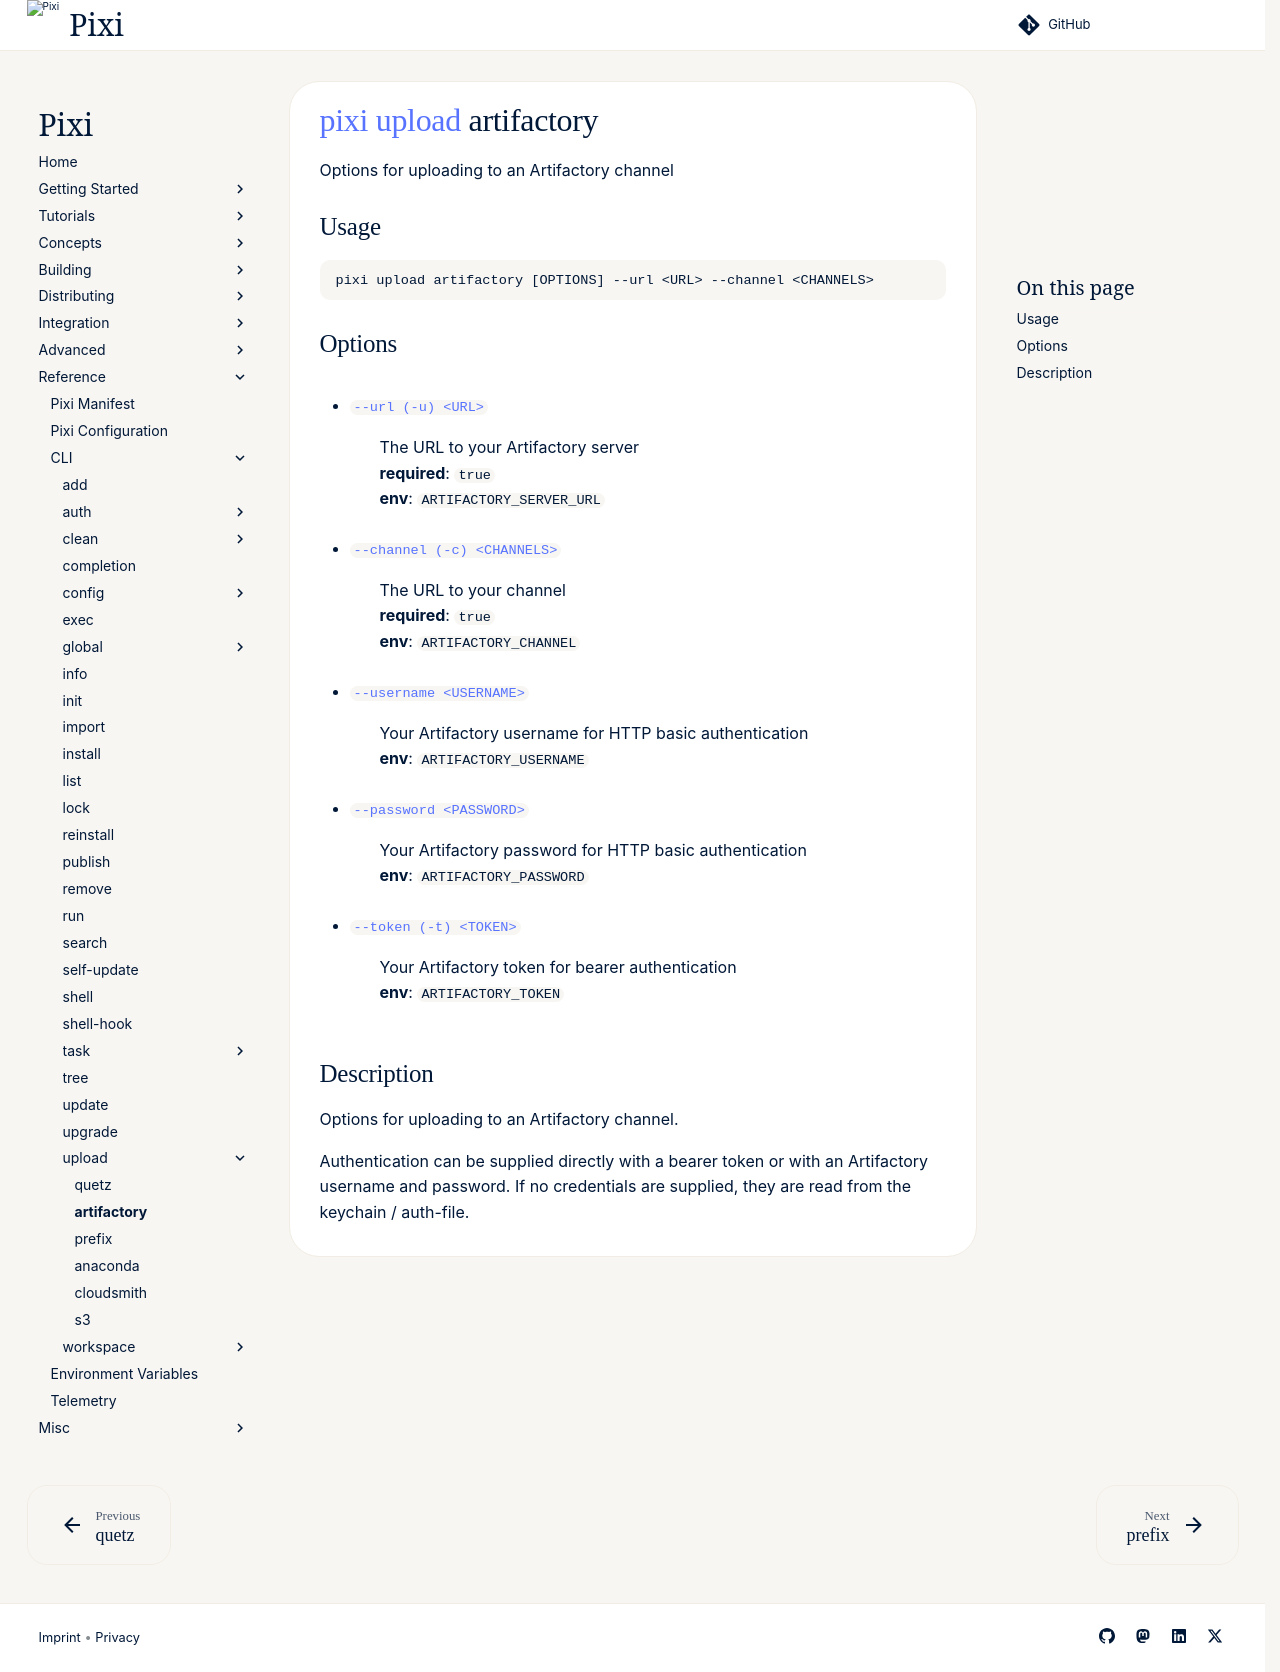

repository: prefix-dev/pixi · page: v0.85.0/reference/cli/pixi/upload/artifactory/index.html · generator: sphinx

---
title: pixi upload artifactory
---
<!--- This file is autogenerated. Do not edit manually! -->
# [pixi](../index.md) [upload](index.md) artifactory

Options for uploading to an Artifactory channel

--8<-- "docs/reference/cli/pixi/upload/artifactory_extender:description"

## Usage
```
pixi upload artifactory [OPTIONS] --url <URL> --channel <CHANNELS>
```

## Options
- <a id="arg---url" href="#arg---url">`--url (-u) <URL>`</a>
:  The URL to your Artifactory server
<br>**required**: `true`
<br>**env**: `ARTIFACTORY_SERVER_URL`
- <a id="arg---channel" href="#arg---channel">`--channel (-c) <CHANNELS>`</a>
:  The URL to your channel
<br>**required**: `true`
<br>**env**: `ARTIFACTORY_CHANNEL`
- <a id="arg---username" href="#arg---username">`--username <USERNAME>`</a>
:  Your Artifactory username for HTTP basic authentication
<br>**env**: `ARTIFACTORY_USERNAME`
- <a id="arg---password" href="#arg---password">`--password <PASSWORD>`</a>
:  Your Artifactory password for HTTP basic authentication
<br>**env**: `ARTIFACTORY_PASSWORD`
- <a id="arg---token" href="#arg---token">`--token (-t) <TOKEN>`</a>
:  Your Artifactory token for bearer authentication
<br>**env**: `ARTIFACTORY_TOKEN`

## Description
Options for uploading to an Artifactory channel.

Authentication can be supplied directly with a bearer token or with an Artifactory username and password. If no credentials are supplied, they are read from the keychain / auth-file.


--8<-- "docs/reference/cli/pixi/upload/artifactory_extender:example"
